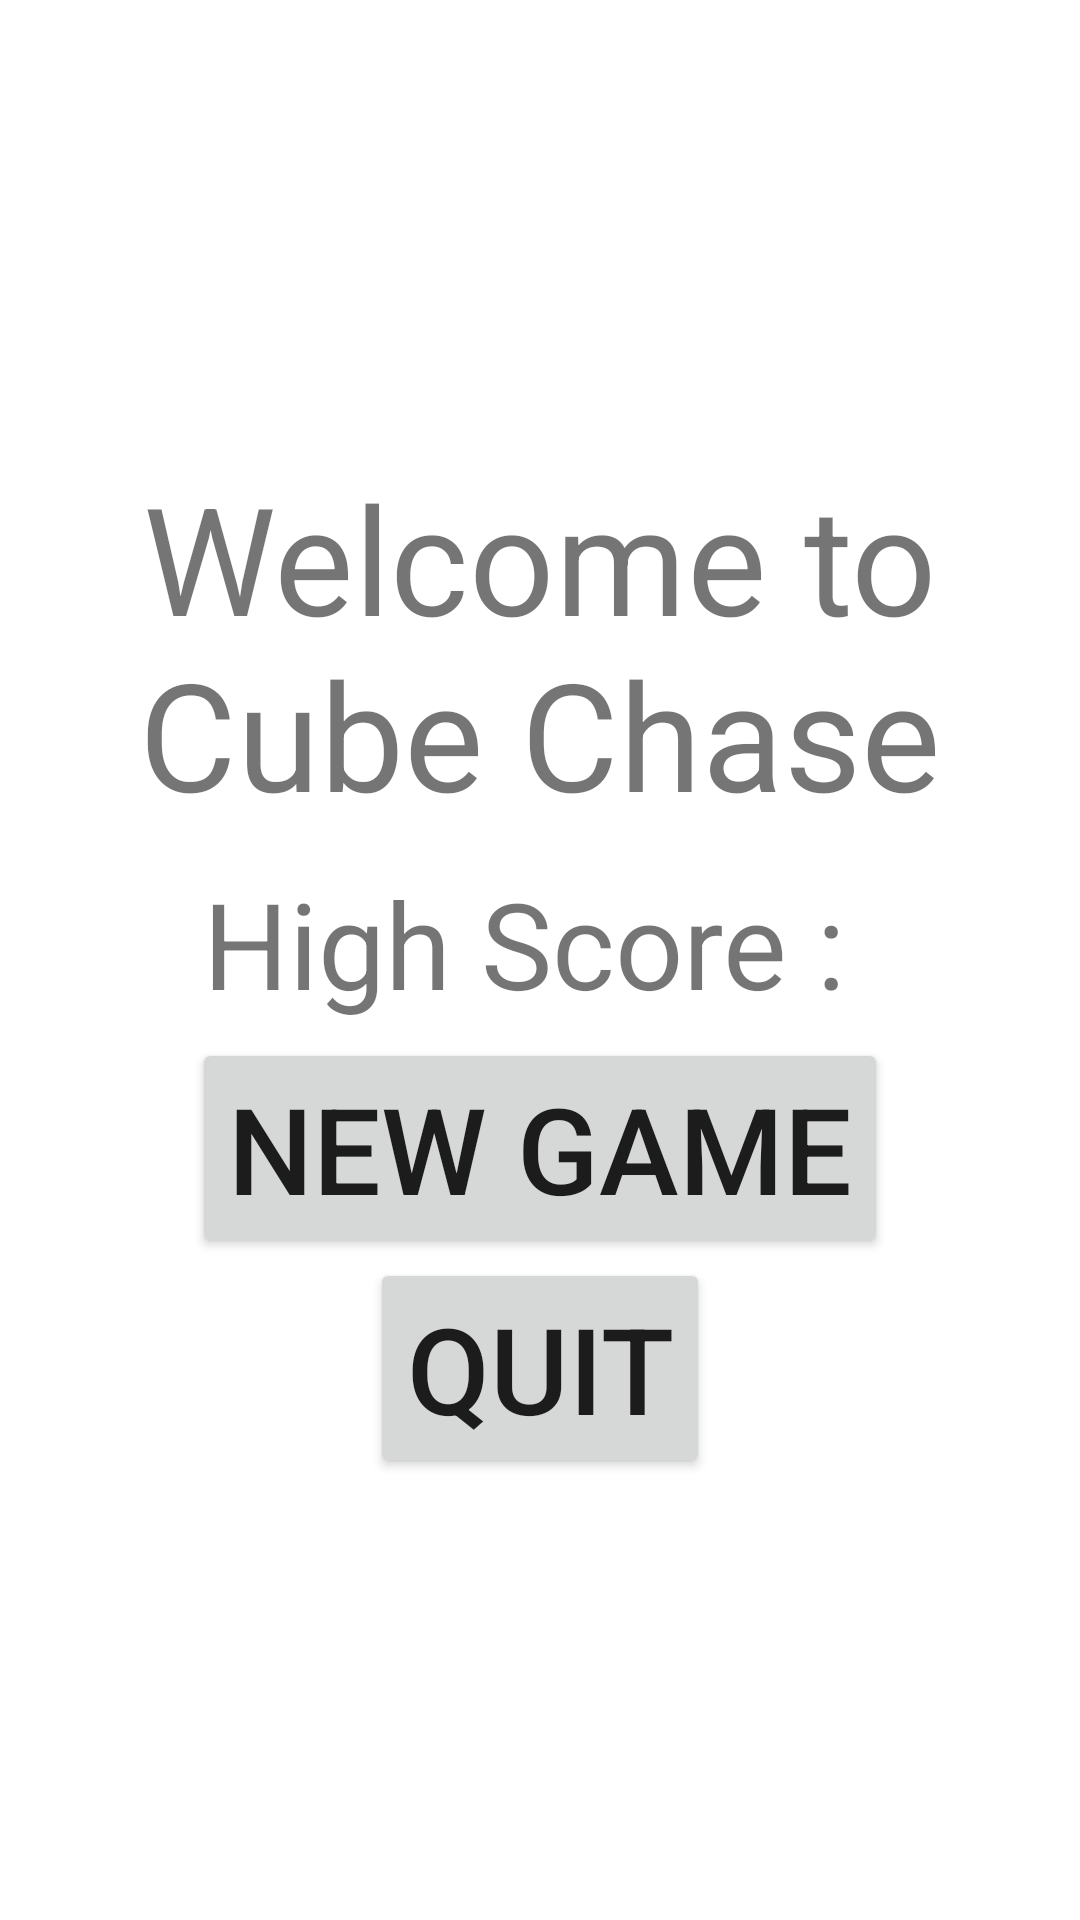

Here is an Android app screen rendered from its layout file. Give the layout XML and the strings, colors and styles it references.
<!-- AndroidManifest.xml: application theme Theme.MiniJeuAndroid -->
<!-- res/layout/activity_menu.xml -->
<?xml version="1.0" encoding="utf-8"?>
<LinearLayout xmlns:android="http://schemas.android.com/apk/res/android"
    xmlns:tools="http://schemas.android.com/tools"
    android:layout_width="match_parent"
    android:layout_height="match_parent"
    android:orientation="horizontal"
    tools:context=".activities.ScoreActivity">

    <LinearLayout
        android:layout_width="match_parent"
        android:layout_height="wrap_content"
        android:layout_gravity="center"
        android:orientation="vertical">


        <TextView
            android:layout_width="wrap_content"
            android:layout_height="wrap_content"
            android:layout_gravity="center"
            android:padding="5dp"
            android:text="@string/welcome_to_cube_chase"
            android:textAlignment="center"
            android:textSize="50sp" />

        <LinearLayout
            android:layout_width="wrap_content"
            android:layout_height="wrap_content"
            android:layout_gravity="center"
            android:orientation="horizontal">

            <TextView
                android:id="@+id/high_score"
                android:layout_width="wrap_content"
                android:layout_height="wrap_content"
                android:layout_gravity="center"
                android:padding="5dp"
                android:text="@string/best_score"
                android:textSize="40sp" />

            <TextView
                android:id="@+id/high_score_value"
                android:layout_width="wrap_content"
                android:layout_height="wrap_content"
                android:layout_gravity="center"
                android:padding="5dp"
                android:text=""
                android:textSize="40sp" />

        </LinearLayout>


        <Button
            android:id="@+id/new_game_button"
            android:layout_width="wrap_content"
            android:layout_height="wrap_content"
            android:layout_gravity="center"
            android:text="@string/new_game"
            android:textSize="40sp" />

        <Button
            android:id="@+id/quit_button"
            android:layout_width="wrap_content"
            android:layout_height="wrap_content"
            android:layout_gravity="center"
            android:text="@string/quit"
            android:textSize="40sp" />
    </LinearLayout>
</LinearLayout>
<!-- resources referenced by this layout -->
<resources>
  <string name="best_score">High Score : </string>
  <string name="new_game">New Game</string>
  <string name="quit">Quit</string>
  <string name="welcome_to_cube_chase">Welcome to Cube Chase</string>
  <style name="Theme.MiniJeuAndroid" parent="Theme.MaterialComponents.DayNight.DarkActionBar">
          
          <item name="colorPrimary">@color/purple_500</item>
          <item name="colorPrimaryVariant">@color/purple_700</item>
          <item name="colorOnPrimary">@color/white</item>
          
          <item name="colorSecondary">@color/teal_200</item>
          <item name="colorSecondaryVariant">@color/teal_700</item>
          <item name="colorOnSecondary">@color/black</item>
          
          <item name="android:statusBarColor" tools:targetApi="l">?attr/colorPrimaryVariant</item>
          
      </style>
  <!-- not gathered from this repository: default colours our renderer supplied (Android Studio template values) -->
  <color name="purple_500">#FF6200EE</color>
  <color name="purple_700">#FF3700B3</color>
  <color name="teal_200">#FF03DAC5</color>
  <color name="teal_700">#FF018786</color>
  <color name="black">#FF000000</color>
  <color name="white">#FFFFFFFF</color>
</resources>
